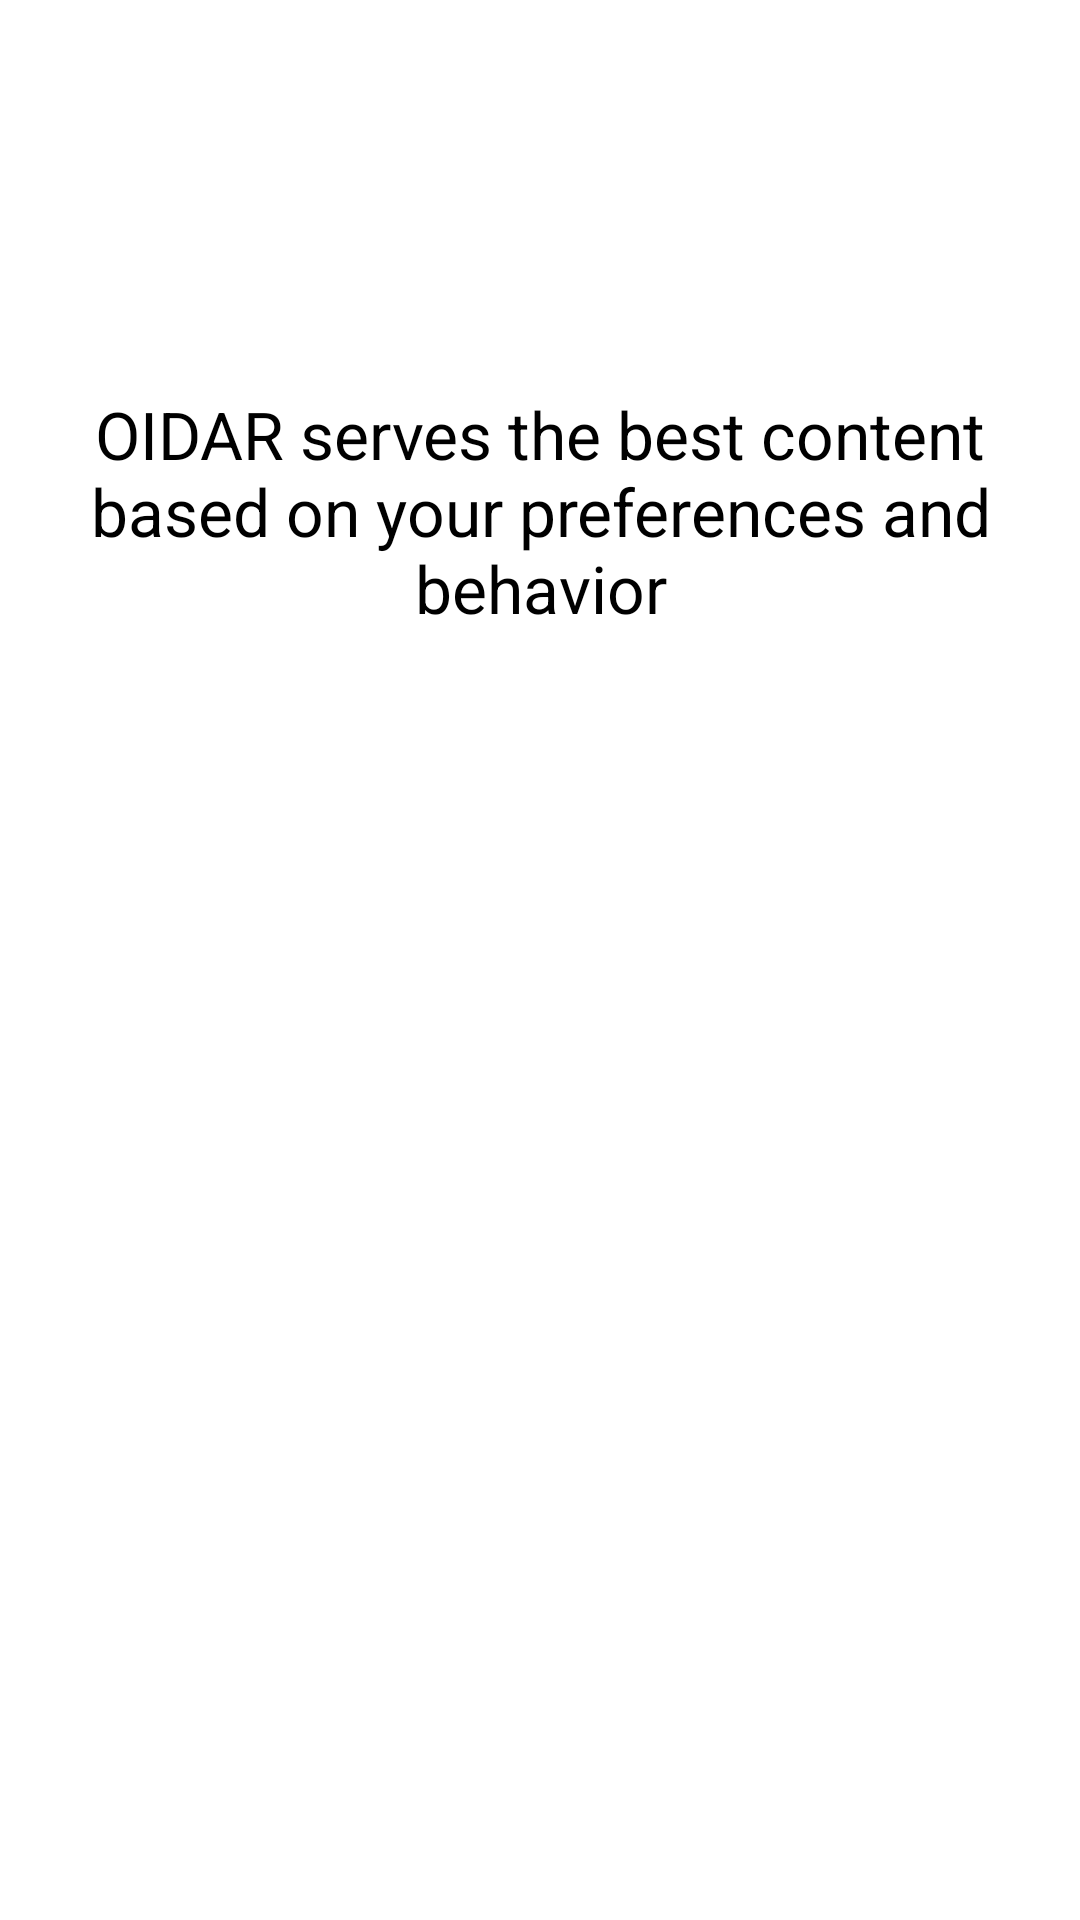

The Android layout XML behind this screen, and the referenced resources:
<!-- AndroidManifest.xml: application theme AppTheme -->
<!-- res/layout/about_fragment.xml -->
<?xml version="1.0" encoding="utf-8"?>
<LinearLayout xmlns:android="http://schemas.android.com/apk/res/android"
    android:orientation="vertical" android:layout_width="match_parent"
    android:layout_height="match_parent"
    android:gravity="center_horizontal"
    android:weightSum="1">

    <ImageView
        android:layout_width="141dp"
        android:layout_height="wrap_content"
        android:id="@+id/imageView"
        android:layout_gravity="center_horizontal"
        android:src="@drawable/ic_launcher"
        android:layout_margin="10dp"
        android:layout_weight="0.31" />

    <TextView
        android:layout_width="wrap_content"
        android:layout_height="wrap_content"
        android:textAppearance="?android:attr/textAppearanceLarge"
        android:text="OIDAR serves the best content based on your preferences and behavior"
        android:id="@+id/aboutTextView"
        android:layout_gravity="center_horizontal"
        android:gravity="center" />

    <LinearLayout
        android:orientation="vertical"
        android:layout_width="fill_parent"
        android:layout_height="wrap_content"
        android:layout_margin="5dp">

        <Button
            android:layout_width="fill_parent"
            android:layout_height="wrap_content"
            android:text="How this App Works"
            android:id="@+id/howBtn"
            android:layout_gravity="center_horizontal"
            android:layout_margin="5dp"
            android:layout_marginBottom="0dp"
            android:background="@color/btn_color"
            android:textColor="#ffffffff" />

        <Button
            android:layout_width="fill_parent"
            android:layout_height="wrap_content"
            android:text="Frequenlty Asked Questions"
            android:id="@+id/faqBtn"
            android:layout_gravity="center_horizontal"
            android:layout_margin="5dp"
            android:layout_marginBottom="0dp"
            android:textColor="#ffffffff"
            android:background="@color/btn_color" />

        <Button
            android:layout_width="fill_parent"
            android:layout_height="wrap_content"
            android:text="Please Rate OIDAR"
            android:id="@+id/rateBtn"
            android:layout_gravity="center_horizontal"
            android:layout_margin="5dp"
            android:layout_marginBottom="0dp"
            android:background="@color/btn_color"
            android:textColor="#ffffffff" />
    </LinearLayout>

</LinearLayout>
<!-- resources referenced by this layout -->
<resources>
  <style name="AppTheme" parent="android:Theme.Holo.Light.DarkActionBar">
          
          <item name="android:windowEnterAnimation">@anim/slide_up</item>
          <item name="android:windowExitAnimation">@anim/slide_down</item>
          <item name="android:actionBarStyle">@style/ActionBar</item>
      </style>
  <style name="ActionBar" parent="@android:style/Widget.Holo.Light.ActionBar.Solid.Inverse">
          
          <item name="android:icon">@android:color/transparent</item>
          
      </style>
</resources>
